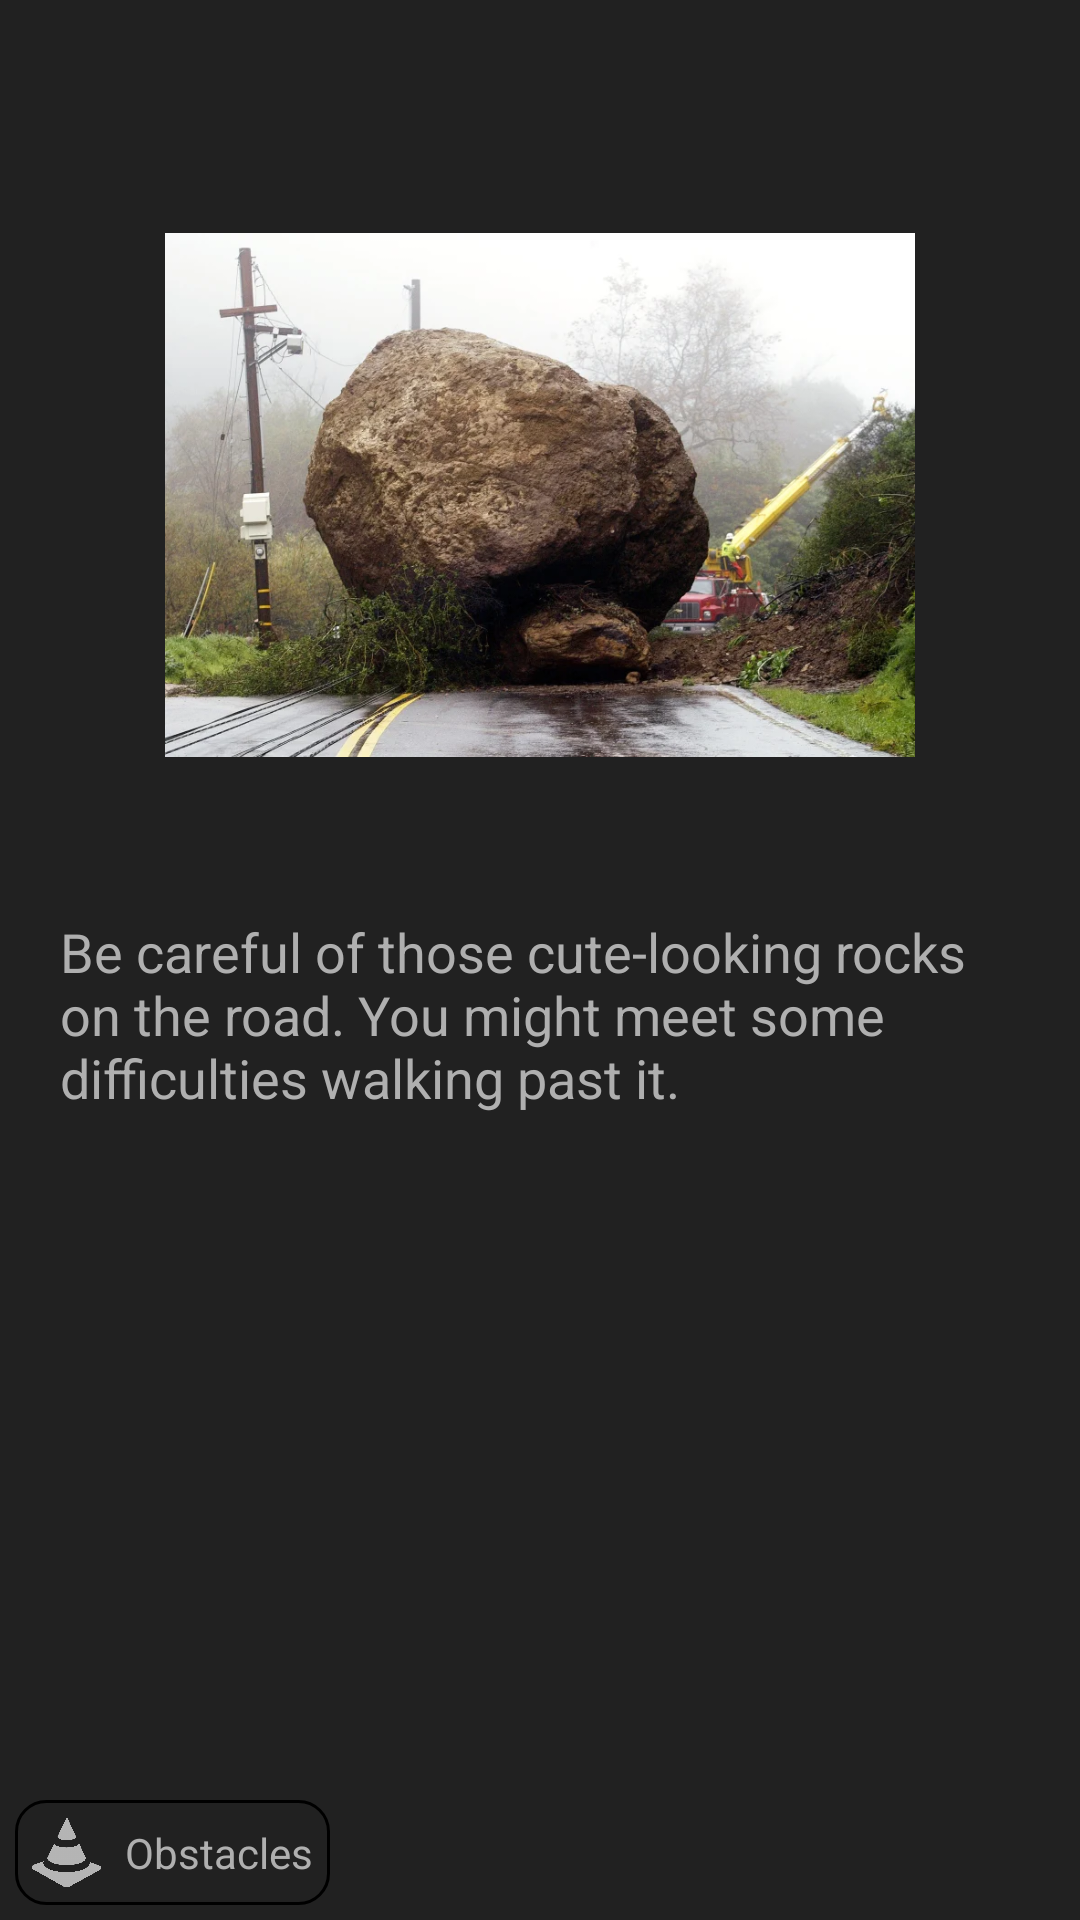

Android layout source for this screen:
<!-- AndroidManifest.xml: application theme Theme.GDSC_2023 -->
<!-- res/layout/activity_existing_report.xml -->
<?xml version="1.0" encoding="utf-8"?>
<RelativeLayout xmlns:android="http://schemas.android.com/apk/res/android"
    xmlns:app="http://schemas.android.com/apk/res-auto"
    xmlns:tools="http://schemas.android.com/tools"
    android:id="@+id/new_report"
    android:layout_width="fill_parent"
    android:layout_height="fill_parent"
    android:background="@color/background"
    android:clipToOutline="true"
    android:padding="0dp">


    <ImageView
        android:id="@+id/ivReportPic"
        android:name="holeinground_picture"
        android:layout_width="250dp"
        android:layout_height="250dp"
        android:layout_below="@+id/backButton"
        android:layout_centerHorizontal="true"
        android:radius="30dp"
        android:scaleType="centerInside"
        android:x="35dp"
        android:y="97dp"
        app:srcCompat="@drawable/report_rock" />

    <TextView
        android:id="@+id/tvReportDescription"
        android:layout_width="380dp"
        android:layout_height="370dp"
        android:layout_below="@+id/ivReportPic"
        android:layout_marginStart="20dp"
        android:layout_marginTop="15dp"
        android:layout_marginEnd="20sp"
        android:layout_marginBottom="55dp"
        android:text="@string/stone_description"
        android:textColor="@color/foreground"
        android:textSize="18sp"
        app:layout_constraintLeft_toLeftOf="parent"
        app:layout_constraintTop_toBottomOf="@+id/ivReportPic" />

    <Button
        android:id="@+id/backButton"
        android:layout_width="35dp"
        android:layout_height="35dp"
        android:layout_marginStart="5dp"
        android:layout_marginTop="5dp"
        android:background="@drawable/backarrow"
        android:contentDescription="@string/bc_back" />

    <include layout="@layout/type_obstacle" />

</RelativeLayout>
<!-- res/layout/type_obstacle.xml (included above) -->
<?xml version="1.0" encoding="utf-8"?>
<LinearLayout xmlns:android="http://schemas.android.com/apk/res/android"
    xmlns:app="http://schemas.android.com/apk/res-auto"
    xmlns:tools="http://schemas.android.com/tools"
    android:id="@+id/button"
    android:layout_width="105dp"
    android:layout_height="35dp"
    android:layout_alignParentBottom="true"
    android:layout_marginStart="5dp"
    android:layout_marginBottom="5dp"
    android:background="@drawable/type_buttons_layout"
    android:clickable="true"
    android:orientation="horizontal"
    android:padding="-10dp"
    tools:showIn="@layout/activity_existing_report">

    <ImageView
        android:id="@+id/ivTypeObstacle"
        android:layout_width="29dp"
        android:layout_height="30dp"
        android:layout_gravity="start|center_vertical"
        android:layout_marginStart="3dp"
        android:scaleX=".8"
        android:scaleY=".8"
        android:alpha="0.8"
        app:srcCompat="@drawable/obstacle_icon" />

    <TextView
        android:id="@+id/textView2"
        android:layout_width="wrap_content"
        android:layout_height="wrap_content"
        android:layout_gravity="start|center_vertical"
        android:layout_margin="5dp"
        android:text="Obstacles"
        android:textColor="@color/foreground" />
</LinearLayout>
<!-- resources referenced by this layout -->
<resources>
  <color name="background">#212121</color>
  <color name="foreground">#AFAFAF</color>
  <!-- drawable obstacle_icon: png bitmap (drawable, 38206 bytes) -->
  <!-- drawable report_rock: webp bitmap (drawable, 110332 bytes) -->
  <!-- drawable type_buttons_layout (drawable) -->
  <?xml version="1.0" encoding="UTF-8"?>
      <shape xmlns:android="http://schemas.android.com/apk/res/android">
          <solid android:color="@color/backButton_background"/>
          <stroke android:width="1dp" android:color="@color/black" />
          <corners android:radius="10dp"/>
          <padding android:left="0dp" android:top="0dp" android:right="0dp" android:bottom="0dp" />
      </shape>
  <string name="bc_back">back arrow</string>
  <string name="stone_description">Be careful of those cute-looking rocks on the road. You might meet some difficulties walking past it.</string>
  <style name="Theme.GDSC_2023" parent="Theme.MaterialComponents.DayNight.DarkActionBar">
          
          <item name="colorPrimary">@color/purple_500</item>
          <item name="colorPrimaryVariant">@color/purple_700</item>
          <item name="colorOnPrimary">@color/white</item>
          
          <item name="colorSecondary">@color/teal_200</item>
          <item name="colorSecondaryVariant">@color/teal_700</item>
          <item name="colorOnSecondary">@color/black</item>
          
          <item name="android:statusBarColor">?attr/colorPrimaryVariant</item>
          
      </style>
  <color name="backButton_background">#212121</color>
  <color name="black">#000000</color>
  <!-- not gathered from this repository: default colours our renderer supplied (Android Studio template values) -->
  <color name="purple_500">#FF6200EE</color>
  <color name="purple_700">#FF3700B3</color>
  <color name="teal_200">#FF03DAC5</color>
  <color name="teal_700">#FF018786</color>
  <color name="white">#FFFFFFFF</color>
</resources>
